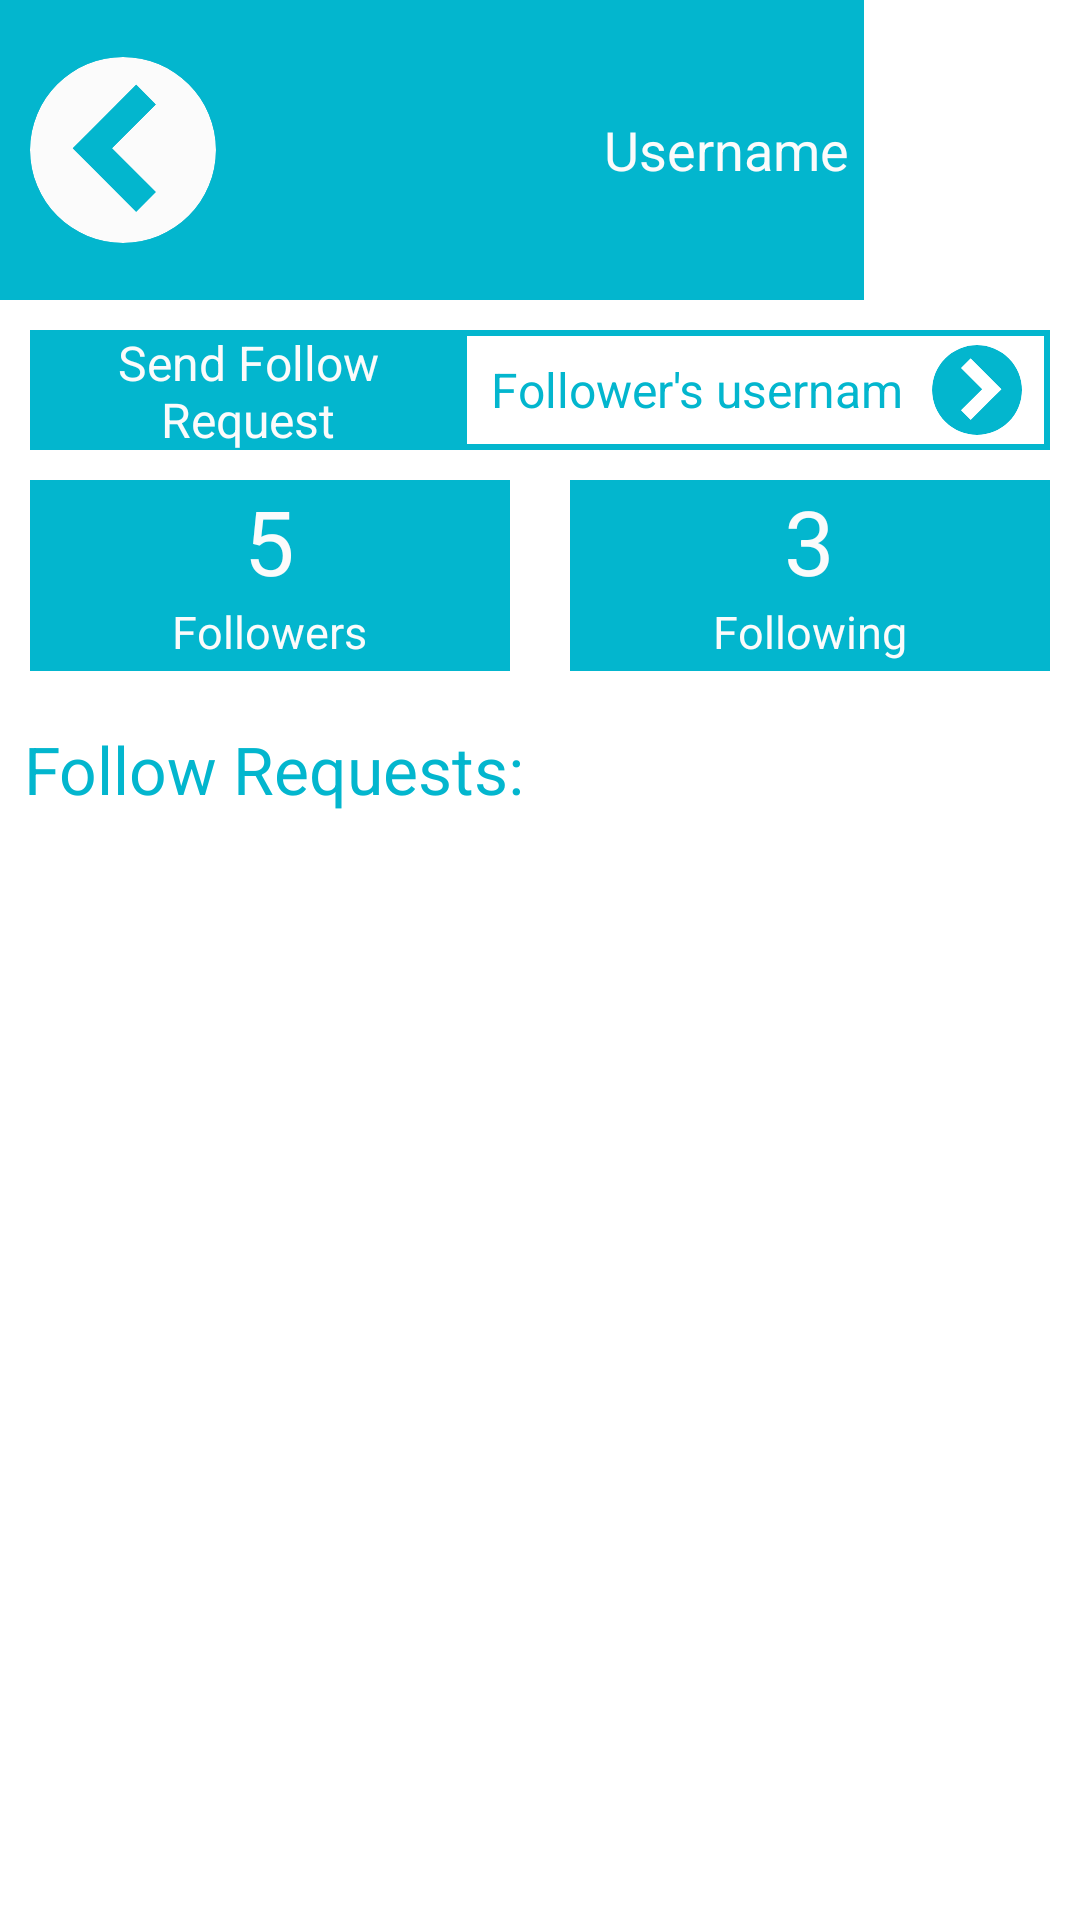

Android layout source for this screen:
<!-- AndroidManifest.xml: application theme Theme.HappyHabitApp -->
<!-- res/layout/activity_profile_page.xml -->
<?xml version="1.0" encoding="utf-8"?>
<LinearLayout xmlns:android="http://schemas.android.com/apk/res/android"
    xmlns:app="http://schemas.android.com/apk/res-auto"
    xmlns:tools="http://schemas.android.com/tools"
    android:layout_width="match_parent"
    android:layout_height="match_parent"
    android:orientation="vertical"
    tools:context=".ProfilePageActivity" >

    <LinearLayout
        android:layout_width="match_parent"
        android:layout_height="100dp"
        android:orientation="horizontal">

        <ImageView
            android:id="@+id/profile_page_back_btn"
            android:layout_width="0dp"
            android:layout_height="match_parent"
            android:layout_weight="1"
            android:background="@color/theme_primary"
            android:paddingLeft="10dp"
            app:srcCompat="@drawable/ic_backbutton"
            app:tint="@color/theme_secondary" />

        <TextView
            android:id="@+id/profile_page_username"
            android:layout_width="0dp"
            android:layout_height="match_parent"
            android:layout_weight="3"
            android:text="Username"
            android:background="@color/theme_primary"
            android:textColor="@color/theme_secondary"
            android:gravity="center|right"
            android:textSize="18sp"
            android:padding="5dp"
            />

        <ImageView
            android:id="@+id/profile_page_pic"
            android:layout_width="0dp"
            android:layout_height="wrap_content"
            android:layout_weight="1"
            android:paddingLeft="2dp"
            android:paddingRight="10dp"
            android:background="@color/theme_primary"
            android:src="@drawable/default_profile_pic" />
    </LinearLayout>

    <LinearLayout
        android:id="@+id/send_req_bar"
        android:layout_marginTop="10dp"
        android:layout_marginLeft="10dp"
        android:layout_marginRight="10dp"
        android:layout_width="match_parent"
        android:layout_height="40dp"
        android:background="@drawable/element_border"
        android:orientation="horizontal">

        <TextView
            android:id="@+id/textView3"
            android:layout_width="0dp"
            android:layout_height="match_parent"
            android:background="@color/theme_primary"
            android:layout_weight="3"
            android:paddingLeft="4dp"
            android:paddingRight="4dp"
            android:gravity="center"
            android:textColor="@color/theme_secondary"
            android:textSize="16sp"
            android:text="Send Follow Request" />

        <EditText
            android:id="@+id/req_to_username"
            android:layout_width="0dp"
            android:layout_height="match_parent"
            android:layout_weight="3"
            android:inputType="textPersonName"
            android:background="#00000000"
            android:hint="Follower's username"
            android:textColor="@color/theme_primary"
            android:gravity="center|left"
            android:paddingLeft="8dp"
            android:textColorHint="@color/theme_primary"
            android:textSize="16sp" />

        <ImageView
            android:id="@+id/send_request"
            android:scaleX="-1"
            android:layout_width="0dp"
            android:layout_height="match_parent"
            android:layout_weight="1"
            android:padding="5dp"
            app:srcCompat="@drawable/ic_backbutton"
            app:tint="@color/theme_primary" />
    </LinearLayout>

    <LinearLayout
        android:layout_width="match_parent"
        android:layout_height="wrap_content"
        android:orientation="horizontal">

        <LinearLayout
            android:id="@+id/follower_btn"
            android:layout_width="0dp"
            android:layout_height="wrap_content"
            android:layout_weight="1"
            android:orientation="vertical"
            android:gravity="center"
            android:background="@color/theme_primary"
            android:layout_margin="10dp">
            <TextView
                android:id="@+id/follower_count"
                android:layout_width="wrap_content"
                android:layout_height="wrap_content"
                android:textSize="30sp"
                android:textColor="@color/theme_secondary"
                android:text="5"/>
            <TextView
                android:layout_width="wrap_content"
                android:layout_height="wrap_content"
                android:textSize="15sp"
                android:textColor="@color/theme_secondary"
                android:text="Followers"
                android:paddingBottom="3dp"/>
        </LinearLayout>

        <LinearLayout
            android:id="@+id/following_btn"
            android:layout_width="0dp"
            android:layout_height="wrap_content"
            android:layout_weight="1"
            android:orientation="vertical"
            android:gravity="center"
            android:background="@color/theme_primary"
            android:layout_margin="10dp">
            <TextView
                android:id="@+id/following_count"
                android:layout_width="wrap_content"
                android:layout_height="wrap_content"
                android:textSize="30sp"
                android:textColor="@color/theme_secondary"
                android:text="3"/>
            <TextView
                android:layout_width="wrap_content"
                android:layout_height="wrap_content"
                android:textSize="15sp"
                android:textColor="@color/theme_secondary"
                android:text="Following"
                android:paddingBottom="3dp"/>
        </LinearLayout>

    </LinearLayout>

    <TextView
        android:layout_width="match_parent"
        android:layout_height="wrap_content"
        android:text="Follow Requests:"
        android:textSize="22sp"
        android:padding="8dp"
        android:textColor="@color/theme_primary"/>

    <ListView
        android:id="@+id/follow_req_list"
        android:layout_width="match_parent"
        android:layout_height="match_parent" />


</LinearLayout>
<!-- resources referenced by this layout -->
<resources>
  <color name="theme_primary">#FF03B6CE</color>
  <color name="theme_secondary">#FBFBFB</color>
  <!-- drawable element_border (drawable) -->
  <?xml version="1.0" encoding="utf-8"?>
  <shape xmlns:android="http://schemas.android.com/apk/res/android"
      android:shape="rectangle">
  
      <solid>
          android:color="@color/theme_primary</solid>
      <stroke
          android:width="2dp"
          android:color="@color/theme_primary" />
      
  </shape>
  <!-- drawable ic_backbutton (drawable) -->
  <vector xmlns:android="http://schemas.android.com/apk/res/android"
      android:width="44.901134dp"
      android:height="44.90165dp"
      android:viewportWidth="44.901134"
      android:viewportHeight="44.90165">
    <group>
      <clip-path
          android:pathData="m22.4508,0a22.4506,22.4506 0,0 0,-22.4508 22.4508,22.4506 22.4506,0 0,0 22.4508,22.4508 22.4506,22.4506 45,0 0,22.4503 -22.4508,22.4506 22.4506,135 0,0 -22.4503,-22.4508zM25.6325,6.7195L30.3568,11.4437 19.7735,22.0276 30.3568,32.6109 25.6325,37.3352 15.0492,26.7519 10.3244,22.0271 15.0492,17.3028z"/>
      <path
          android:pathData="m22.4508,-0a22.4506,22.4506 45,0 0,-22.4508 22.4508,22.4506 22.4506,135 0,0 22.4508,22.4508 22.4506,22.4506 45,0 0,22.4503 -22.4508,22.4506 22.4506,135 0,0 -22.4503,-22.4508zM25.6325,6.7195 L30.3568,11.4437 19.7735,22.0276 30.3568,32.6109 25.6325,37.3352 15.0492,26.7518 10.3244,22.0271 15.0492,17.3028z"
          android:strokeWidth="0.2645833"
          android:fillColor="#000000"/>
    </group>
  </vector>
  <style name="Theme.HappyHabitApp" parent="Theme.MaterialComponents.DayNight.DarkActionBar">
          
          <item name="colorPrimary">@color/purple_500</item>
          <item name="colorPrimaryVariant">@color/purple_700</item>
          <item name="colorOnPrimary">@color/white</item>
          
          <item name="colorSecondary">@color/teal_200</item>
          <item name="colorSecondaryVariant">@color/teal_700</item>
          <item name="colorOnSecondary">@color/black</item>
          
          <item name="android:statusBarColor" tools:targetApi="l">?attr/colorPrimaryVariant</item>
          <item name="android:textColorPrimary">@color/text_primary</item>
          <item name="android:textColor">@color/text_primary</item>
          <item name="android:textColorHint">@color/text_secondary</item>
          <item name="alertDialogTheme">@style/Theme.AddEditFragment</item>
          
      </style>
  <color name="purple_500">#FF6200EE</color>
  <color name="purple_700">#FF3700B3</color>
  <color name="white">#FFFFFFFF</color>
  <color name="teal_200">#FF03DAC5</color>
  <color name="teal_700">#FF018786</color>
  <color name="black">#FF000000</color>
  <color name="text_primary">#679dc2</color>
  <color name="text_secondary">#85b1ce</color>
  <style name="Theme.AddEditFragment" parent="android:Theme.DeviceDefault.Dialog">
          <item name="android:background">@color/theme_bg</item>
          <item name="android:buttonBarPositiveButtonStyle">@style/DialogButtonstyle</item>
          <item name="android:buttonBarNegativeButtonStyle">@style/DialogButtonstyle</item>
      </style>
  <color name="theme_bg">#FBFBFB</color>
  <style name="DialogButtonstyle" parent="Widget.AppCompat.Button.ButtonBar.AlertDialog">
          <item name="android:textColor">@color/text_secondary</item>
      </style>
</resources>
